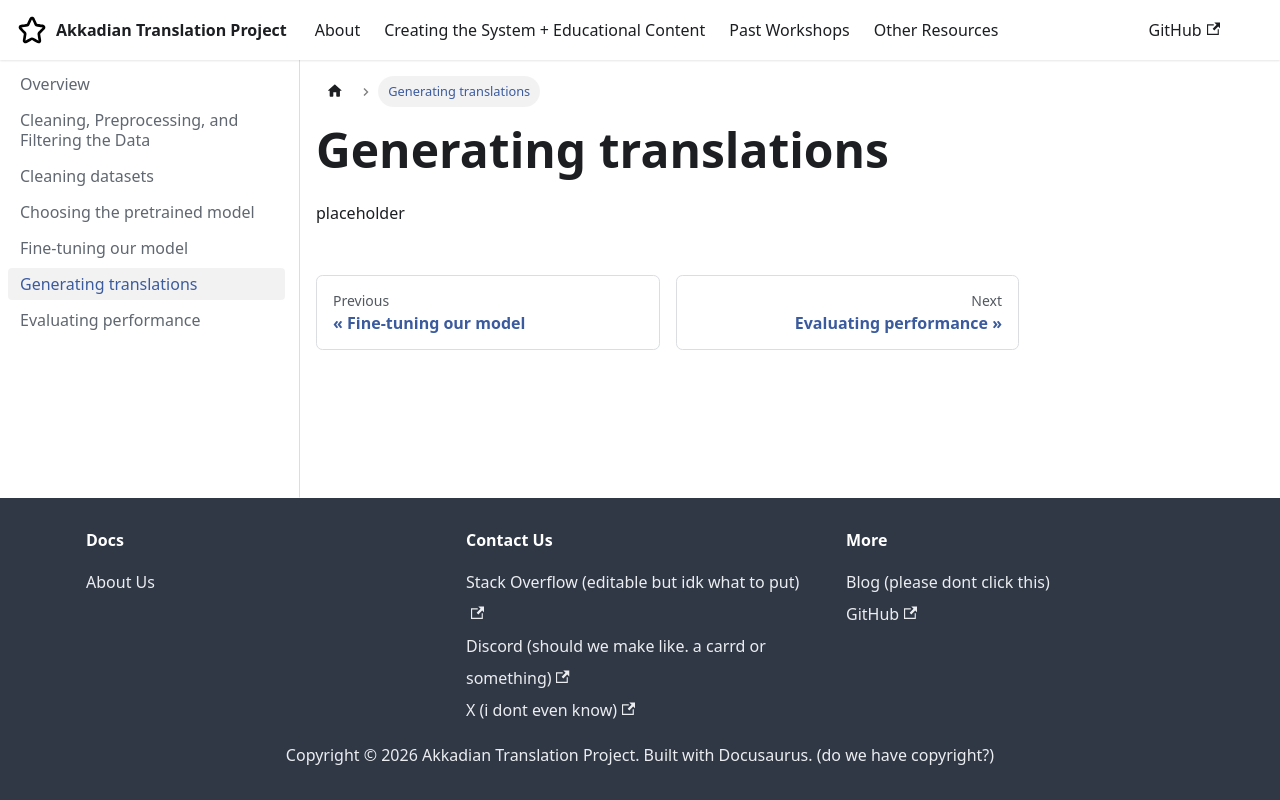

repository: vvivi012/Akkadian_Documentation_Repo2026 · page: docs/creation/creation 6 generating/index.html · generator: docusaurus

---
sidebar_position: 6
---

# Generating translations

placeholder
